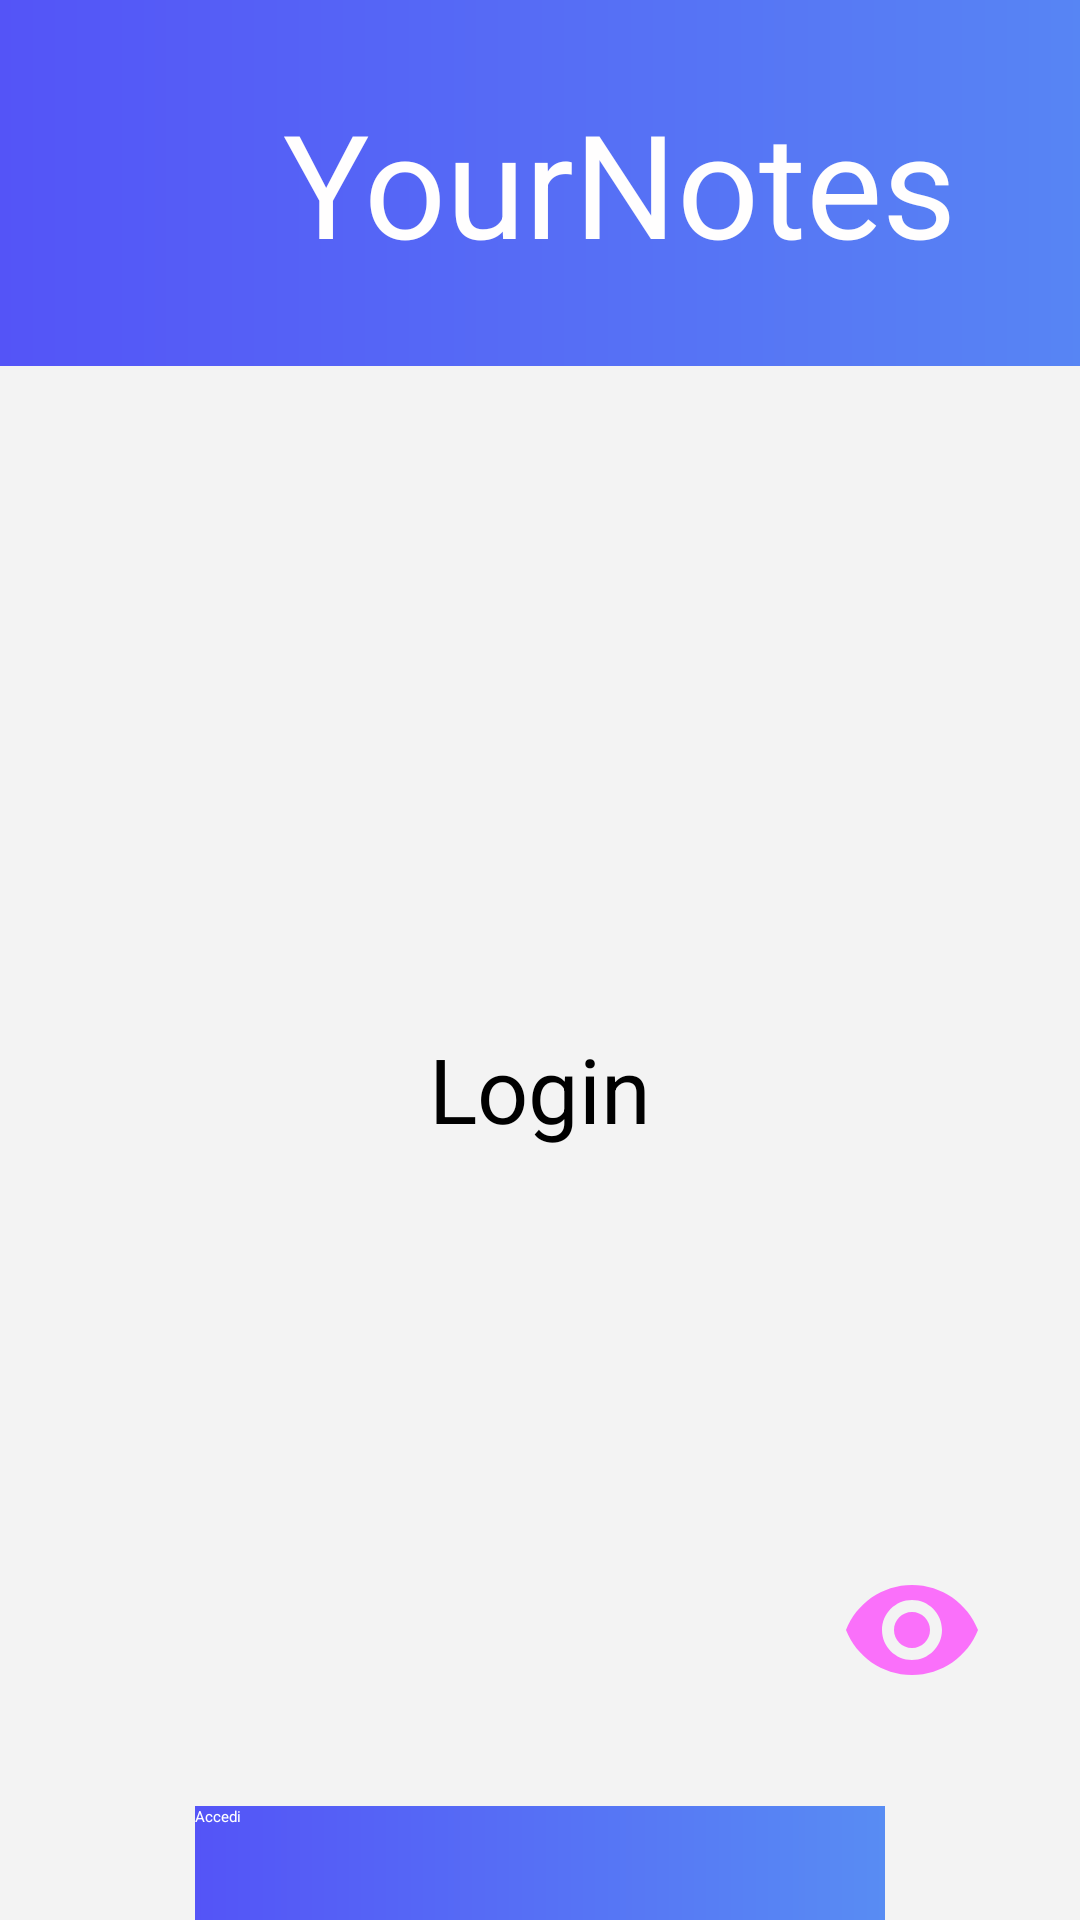

Android layout source for this screen:
<!-- AndroidManifest.xml: application theme Theme.YourNotes -->
<!-- res/layout/activity_main.xml -->
<?xml version="1.0" encoding="utf-8"?>
<androidx.constraintlayout.widget.ConstraintLayout xmlns:android="http://schemas.android.com/apk/res/android"
    xmlns:app="http://schemas.android.com/apk/res-auto"
    xmlns:tools="http://schemas.android.com/tools"
    android:layout_width="match_parent"
    android:layout_height="match_parent"
    tools:context=".MainActivity">


    <LinearLayout
        android:layout_width="match_parent"
        android:layout_height="match_parent"
        android:orientation="vertical"
        app:layout_constraintBottom_toBottomOf="parent"
        app:layout_constraintEnd_toEndOf="parent"
        app:layout_constraintStart_toStartOf="parent"
        app:layout_constraintTop_toTopOf="parent"
        android:background="#F3F3F3"
        >

        <TextView
            android:layout_width="413dp"
            android:layout_height="122dp"
            android:background="@drawable/mygradient"
            android:gravity="center"
            android:text="YourNotes"
            android:textColor="#FFFEFE"
            android:textSize="48sp" />

        <ImageView
            android:id="@+id/logo"
            android:layout_width="200dp"
            android:layout_height="200dp"
            app:srcCompat="@drawable/logo2"
            tools:layout_editor_absoluteX="138dp"
            tools:layout_editor_absoluteY="155dp"
            android:layout_gravity="center"/>

        <TextView
            android:layout_width="match_parent"
            android:layout_height="wrap_content"
            android:layout_marginTop="10pt"
            android:layout_marginBottom="10pt"
            android:gravity="center"
            android:text="Login"
            android:textSize="30dp" />

        <com.google.android.material.textfield.TextInputLayout
            android:theme="@style/ThemeOverlay.AppTheme.TextInputEditText.Outlined"
            android:layout_width="match_parent"
            android:layout_height="wrap_content"
            android:hint="Nome Utente"
            app:boxStrokeColor="@color/black"
            app:hintTextColor="@color/black"
            app:startIconDrawable="@drawable/ic_username"
            android:layout_marginStart="32dp"
            android:layout_marginEnd="32dp"
            app:endIconMode="clear_text"
            app:errorEnabled="true"
            android:id="@+id/editUsernameLayout">  

            <com.google.android.material.textfield.TextInputEditText
                android:layout_width="match_parent"
                android:layout_height="55dp"
                android:textColor="@color/black"
                android:id="@+id/editEmailLogin"
                />
        </com.google.android.material.textfield.TextInputLayout>

        <com.google.android.material.textfield.TextInputLayout
            android:theme="@style/ThemeOverlay.AppTheme.TextInputEditText.Outlined"
            android:layout_width="match_parent"
            android:layout_height="wrap_content"
            android:hint="Password"
            app:boxStrokeColor="@color/black"
            app:hintTextColor="@color/black"
            app:startIconDrawable="@drawable/ic_password"
            android:layout_marginStart="32dp"
            android:layout_marginEnd="32dp"
            app:endIconMode="password_toggle"
            android:layout_marginTop="15dp"
            android:id="@+id/editPasswordLayout">

            <com.google.android.material.textfield.TextInputEditText
                android:layout_width="match_parent"
                android:layout_height="55dp"
                android:textColor="@color/black"
                android:id="@+id/editPasswordLogin"
                android:inputType="textPassword"

                />
        </com.google.android.material.textfield.TextInputLayout>

        <RelativeLayout
            android:layout_width="match_parent"
            android:layout_height="wrap_content"
            >

            <androidx.appcompat.widget.AppCompatButton
                android:id="@+id/accessButton"
                android:layout_width="230dp"
                android:layout_height="48dp"
                android:text="Accedi"
                android:layout_centerHorizontal="true"
                android:layout_marginTop="15pt"
                android:background="@drawable/mygradient"
                android:textColor="@color/white"
                />

            <androidx.appcompat.widget.AppCompatButton
                android:id="@+id/createAccountButton"
                android:layout_width="230dp"
                android:layout_height="48dp"
                android:text="Registrati"
                android:layout_centerHorizontal="true"
                android:layout_marginTop="43pt"
                android:background="#F3F3F3"
                android:textColor="#588CF3"
                style="?android:attr/borderlessButtonStyle"
                android:textAllCaps="false"
                />

        </RelativeLayout>



    </LinearLayout>


</androidx.constraintlayout.widget.ConstraintLayout>
<!-- resources referenced by this layout -->
<resources>
  <color name="black">#FF000000</color>
  <color name="white">#FFFFFFFF</color>
  <!-- drawable logo2: png bitmap (drawable, 9463 bytes) -->
  <!-- drawable mygradient (drawable) -->
  <?xml version="1.0" encoding="utf-8"?>
  <shape xmlns:android="http://schemas.android.com/apk/res/android">
      <gradient
          android:type="linear"
          android:angle="0"
          android:startColor="#5454F7"
          android:endColor="#588CF3" />
  </shape>
  <style name="ThemeOverlay.AppTheme.TextInputEditText.Outlined" parent="">
          <item name="colorPrimary">@color/black</item>
      </style>
  <style name="Theme.YourNotes" parent="Base.Theme.YourNotes">
          
          <item name="android:navigationBarColor">@android:color/transparent</item>
          <item name="android:statusBarColor">@android:color/transparent</item>
          <item name="android:windowLightStatusBar">?attr/isLightTheme</item>
      </style>
</resources>
